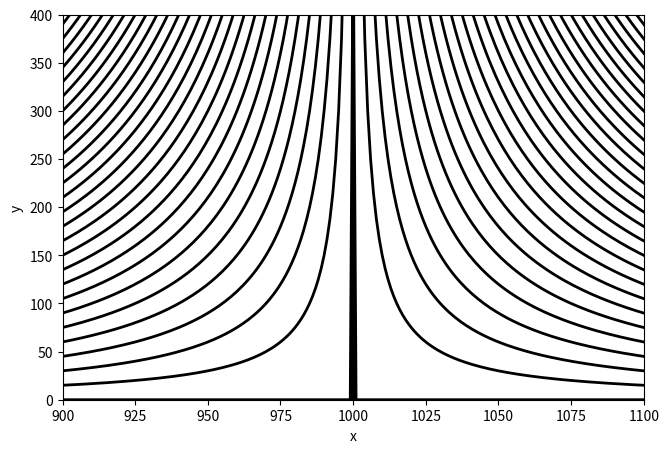

This figure's Python source:
import matplotlib.pyplot as plt
import math
#from mpltools.style import use as uuu

#uuu('ggplot')

h=1.0
#plt.xkcd()
def u(y,c=0):
   if y==0:
      return 500
   else:
      return c/y

fig = plt.figure(num=None, figsize=(7.5,5), dpi=300)
ax = fig.add_subplot(1,1,1)

#box = ax.get_position()
#ax.set_position([box.x0, box.y0, box.width * 0.9, box.height])

def relabel_axis():
   ax.axis([900,1100,-0.01,400])
#   ax.set_yticks([-1,-0.5,0,0.5,1.0])
#   ax.set_yticklabels(["","","","","$h$"])#
#   ax.set_xticks([0,-20,-40,-60,-80,-100,-120])
#   ax.set_xticklabels([""])

relabel_axis()



mesh = [-1000+i for i in range(1000)] + [i for i in range(1000)]

for j in range(200):
   j=(j-100)*1.5
   ax.plot( [u(i/1000.0,j) for i in mesh], linewidth=2.0, color='k')


ax.axvline(x=0,linewidth='50')

#plt.title("Flow speed decay of infinite cylinder")

plt.ylabel('y')
plt.xlabel("x")
#ax.legend(loc='center left', bbox_to_anchor=(1, 0.5))

ac="#AFAFAF"

#Pressure Gradient arrow
#plt.arrow(-13,0.70,11,0,fc='k',ec='k',linewidth=0.8,head_width=0.07,head_length=2.7)
#plt.annotate("$\\large{\\nabla} p", (-18,0.67))


fig.savefig("A7_original_flow.eps")
fig.savefig("A6_original_flow.png")

